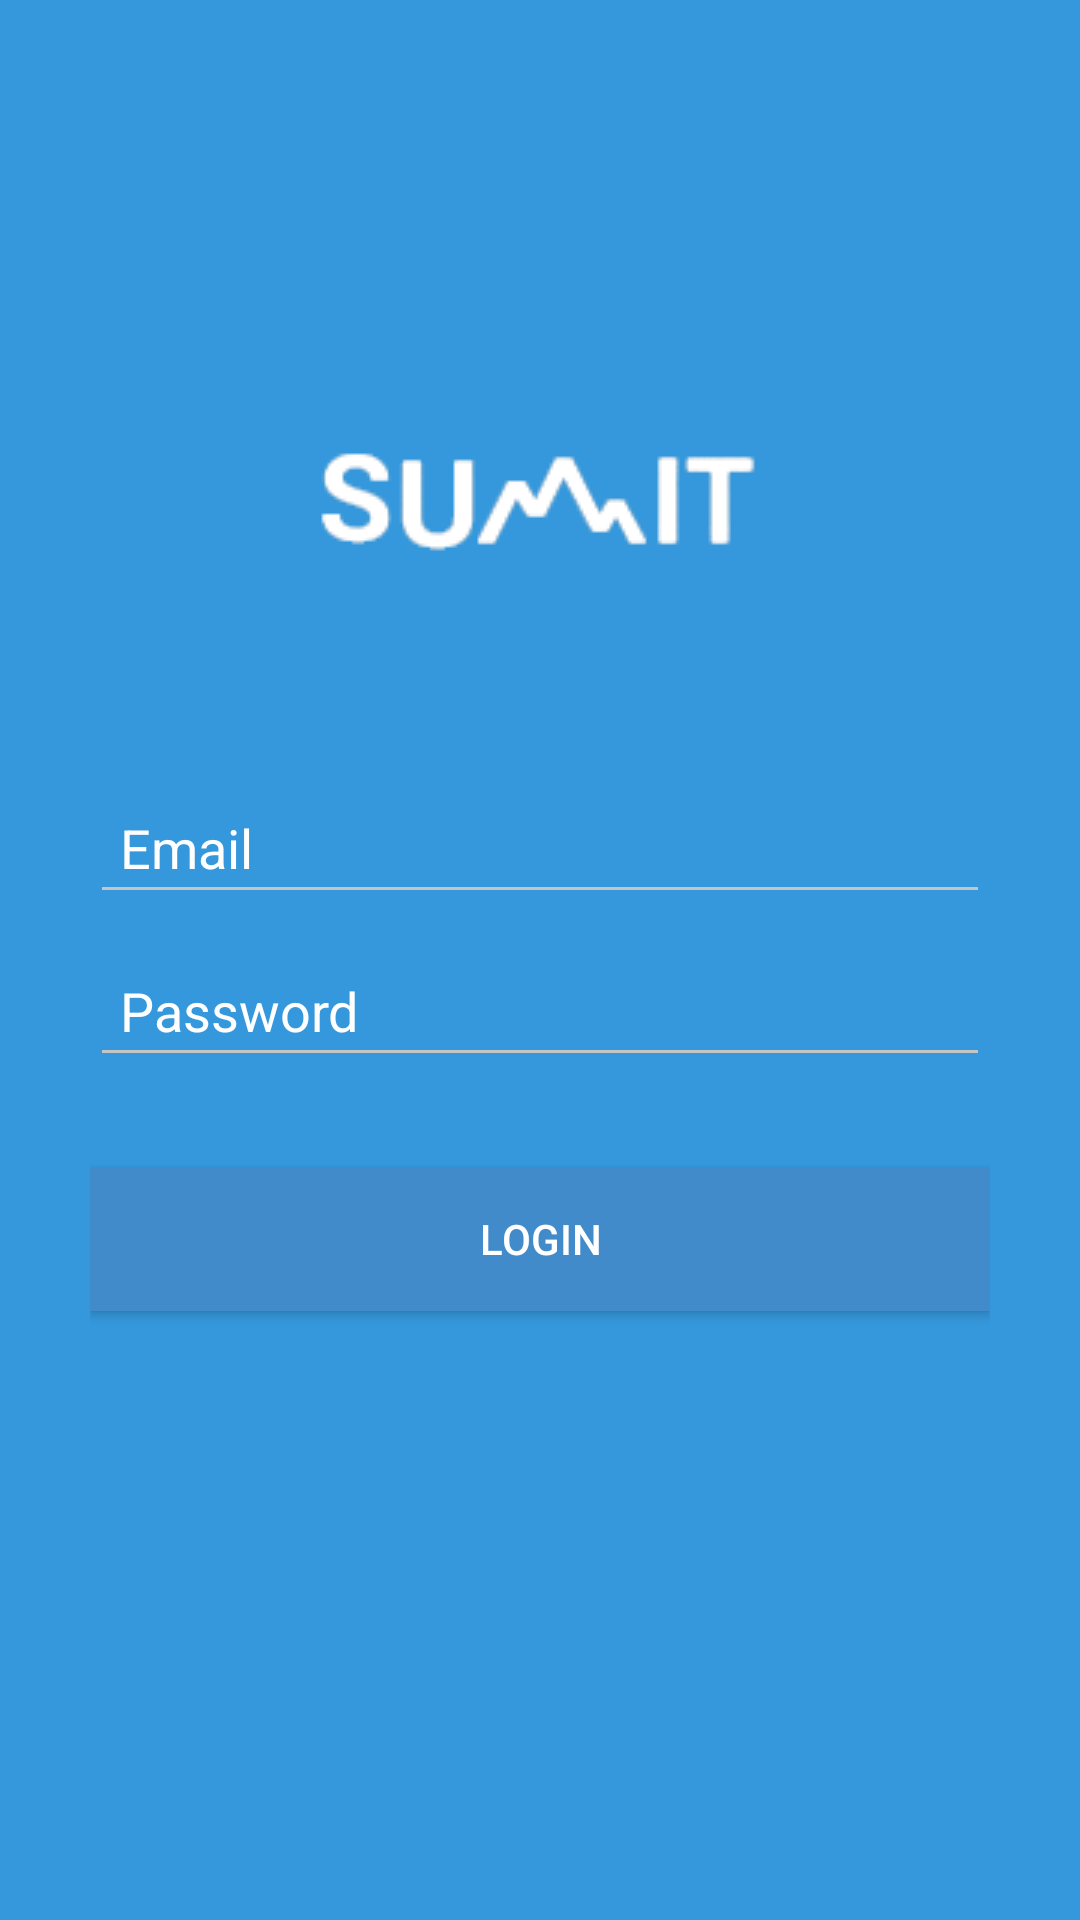

This screen was rendered from an Android layout file. Write that file and the resources it references.
<!-- AndroidManifest.xml: application theme AppTheme.NoActionBar -->
<!-- res/layout/activity_login.xml -->
<?xml version="1.0" encoding="utf-8"?>
<LinearLayout xmlns:android="http://schemas.android.com/apk/res/android"
    android:layout_width="fill_parent"
    android:layout_height="fill_parent"
    android:background="@color/colorPrimary"
    android:gravity="center"
    android:orientation="vertical"
    android:padding="10dp"
    android:theme="@style/AppTheme.NoActionBar">

    <ImageView
        android:layout_width="wrap_content"
        android:layout_height="wrap_content"
        android:id="@+id/imageView2"
        android:background="@drawable/logo_light"
        android:layout_gravity="center_horizontal"
        android:layout_marginBottom="70dp"
       />

    <LinearLayout
        android:layout_width="fill_parent"
        android:layout_height="wrap_content"
        android:orientation="vertical"
        android:paddingLeft="20dp"
        android:paddingRight="20dp" >


        <EditText
            android:layout_width="fill_parent"
            android:layout_height="wrap_content"
            android:id="@+id/login"
            android:hint="@string/hint_email"
            android:layout_marginBottom="10dp"
            android:padding="10dp"
            android:layout_gravity="center_horizontal"
            android:textColor="@color/white"
            android:textColorHint="@color/white" />

        <EditText
            android:layout_width="fill_parent"
            android:layout_height="wrap_content"
            android:id="@+id/password"
            android:inputType="textPassword"
            android:layout_marginBottom="10dp"
            android:padding="10dp"
            android:hint="@string/hint_password"

            android:layout_gravity="center_horizontal"
            android:textColor="@color/white"
            android:textColorHint="@color/white" />




        

        <Button
            android:id="@+id/btnLogin"
            android:layout_width="fill_parent"
            android:layout_height="wrap_content"
            android:layout_marginTop="20dip"
            android:background="@color/bg_main"
            android:text="@string/btn_login"
            android:textColor="@color/white" />

        

        <TextView
            android:id="@+id/msgErro"
            android:layout_width="fill_parent"
         android:textAlignment="center"
            android:visibility="invisible"
            android:layout_height="wrap_content"
            android:layout_marginTop="40dip"
            android:background="@null"
            android:text="Sem conexão com internet"
            android:textAllCaps="false"
            android:textColor="@color/white"
            android:textSize="15dp" />




    </LinearLayout>

</LinearLayout>
<!-- resources referenced by this layout -->
<resources>
  <color name="bg_main">#428bca</color>
  <color name="colorPrimary">#3598dc</color>
  <color name="white">#ffffff</color>
  <!-- drawable logo_light: png bitmap (drawable, 6675 bytes) -->
  <string name="btn_login">LOGIN</string>
  <string name="hint_email">Email</string>
  <string name="hint_password">Password</string>
  <style name="AppTheme.NoActionBar" parent="Theme.AppCompat.Light.DarkActionBar">
          <item name="colorPrimary">@color/colorPrimary</item>
          <item name="colorPrimaryDark">@color/colorPrimaryDark</item>
          <item name="colorAccent">@color/colorAccent</item>
          <item name="windowActionBar">false</item>
          <item name="windowNoTitle">true</item>
          <item name="colorControlNormal">#c5c5c5</item>
          <item name="colorControlActivated">@color/white</item>
          <item name="colorControlHighlight">@color/white</item>
  
      </style>
  <color name="colorPrimaryDark">#303F9F</color>
  <color name="colorAccent">#FF4081</color>
</resources>
